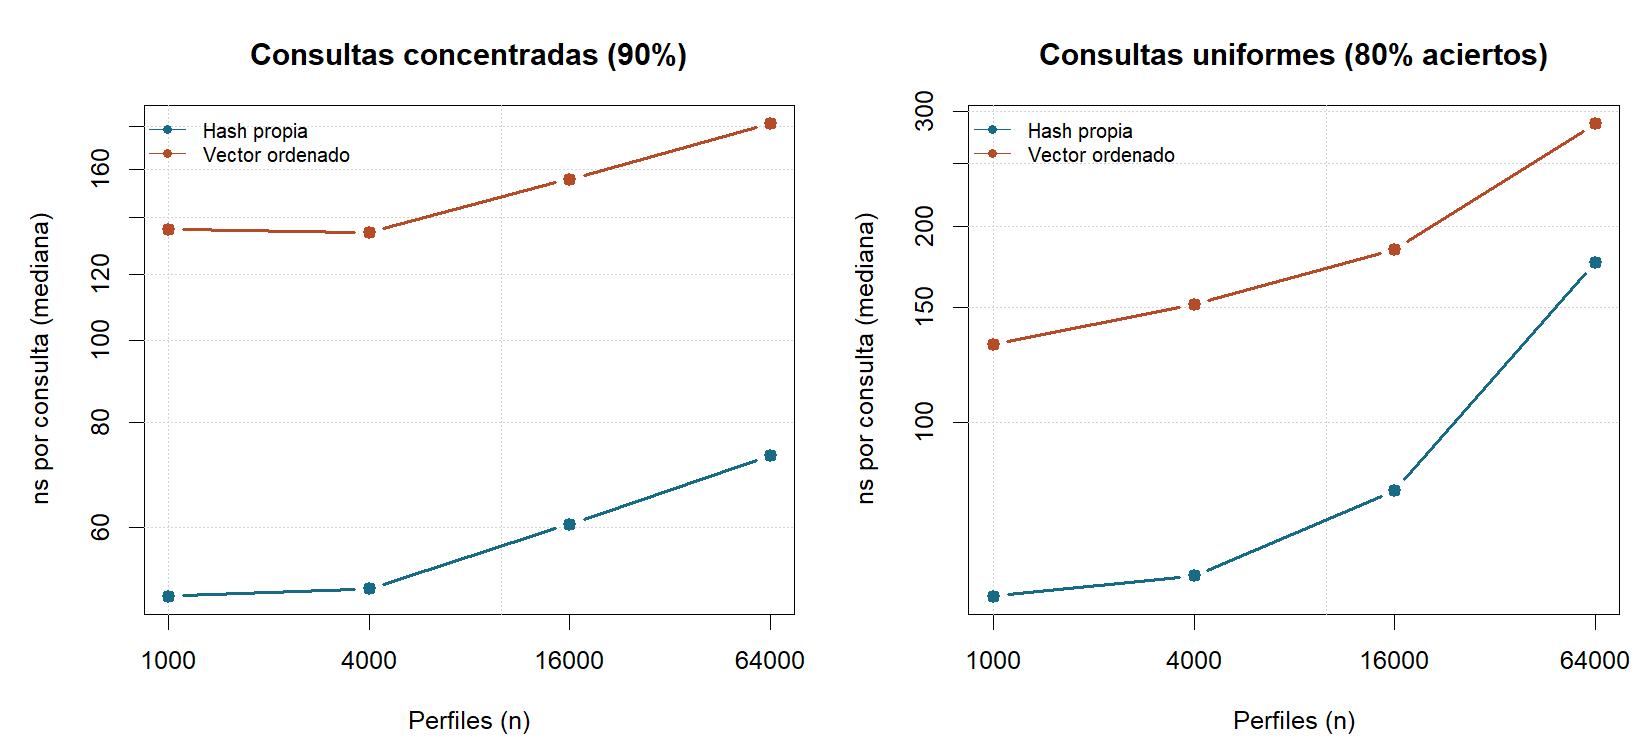

The data file committed next to this chart (first rows):
operacion, escenario, n, candidato, repeticion, consultas, aciertos, semilla, construccion_ns, consulta_total_ns, ns_por_consulta, bytes_estructura_estimados, checksum
buscar_personaje, uniforme_80_aciertos, 1000, hash, 1, 1000000, 799971, 20261125, 1001000, 54003000, 54, 237792, 91538147
buscar_personaje, uniforme_80_aciertos, 1000, vector_ordenado, 1, 1000000, 799971, 20261125, 0, 128414000, 128.4, 155672, 91538147
buscar_personaje, popular_90_por_ciento, 1000, hash, 1, 1000000, 1000000, 20261125, 1001000, 49001000, 49, 237792, 113716414
buscar_personaje, popular_90_por_ciento, 1000, vector_ordenado, 1, 1000000, 1000000, 20261125, 0, 133119000, 133.1, 155672, 113716414
buscar_personaje, uniforme_80_aciertos, 1000, vector_ordenado, 2, 1000000, 799971, 20261125, 1003000, 134562000, 134.6, 155672, 91538147
buscar_personaje, uniforme_80_aciertos, 1000, hash, 2, 1000000, 799971, 20261125, 0, 54767000, 54.77, 237792, 91538147
buscar_personaje, popular_90_por_ciento, 1000, vector_ordenado, 2, 1000000, 1000000, 20261125, 1003000, 148510000, 148.5, 155672, 113716414
buscar_personaje, popular_90_por_ciento, 1000, hash, 2, 1000000, 1000000, 20261125, 0, 51563000, 51.56, 237792, 113716414
buscar_personaje, uniforme_80_aciertos, 1000, hash, 3, 1000000, 799971, 20261125, 0, 55092000, 55.09, 237792, 91538147
buscar_personaje, uniforme_80_aciertos, 1000, vector_ordenado, 3, 1000000, 799971, 20261125, 0, 131685000, 131.7, 155672, 91538147
buscar_personaje, popular_90_por_ciento, 1000, hash, 3, 1000000, 1000000, 20261125, 0, 49683000, 49.68, 237792, 113716414
buscar_personaje, popular_90_por_ciento, 1000, vector_ordenado, 3, 1000000, 1000000, 20261125, 0, 135528000, 135.5, 155672, 113716414
buscar_personaje, uniforme_80_aciertos, 1000, vector_ordenado, 4, 1000000, 799971, 20261125, 0, 132144000, 132.1, 155672, 91538147
buscar_personaje, uniforme_80_aciertos, 1000, hash, 4, 1000000, 799971, 20261125, 0, 51016000, 51.02, 237792, 91538147
buscar_personaje, popular_90_por_ciento, 1000, vector_ordenado, 4, 1000000, 1000000, 20261125, 0, 133513000, 133.5, 155672, 113716414
buscar_personaje, popular_90_por_ciento, 1000, hash, 4, 1000000, 1000000, 20261125, 0, 49491000, 49.49, 237792, 113716414
buscar_personaje, uniforme_80_aciertos, 1000, hash, 5, 1000000, 799971, 20261125, 0, 50226000, 50.23, 237792, 91538147
buscar_personaje, uniforme_80_aciertos, 1000, vector_ordenado, 5, 1000000, 799971, 20261125, 0, 129069000, 129.1, 155672, 91538147
buscar_personaje, popular_90_por_ciento, 1000, hash, 5, 1000000, 1000000, 20261125, 0, 49704000, 49.7, 237792, 113716414
buscar_personaje, popular_90_por_ciento, 1000, vector_ordenado, 5, 1000000, 1000000, 20261125, 0, 136024000, 136, 155672, 113716414
buscar_personaje, uniforme_80_aciertos, 4000, hash, 1, 1000000, 800352, 20261125, 1995000, 59104000, 59.1, 947736, 91617220
buscar_personaje, uniforme_80_aciertos, 4000, vector_ordenado, 1, 1000000, 800352, 20261125, 899000, 149050000, 149.1, 622616, 91617220
buscar_personaje, popular_90_por_ciento, 4000, hash, 1, 1000000, 1000000, 20261125, 1995000, 49682000, 49.68, 947736, 113711281
buscar_personaje, popular_90_por_ciento, 4000, vector_ordenado, 1, 1000000, 1000000, 20261125, 899000, 133604000, 133.6, 622616, 113711281
buscar_personaje, uniforme_80_aciertos, 4000, vector_ordenado, 2, 1000000, 800352, 20261125, 2008000, 156478000, 156.5, 622616, 91617220
buscar_personaje, uniforme_80_aciertos, 4000, hash, 2, 1000000, 800352, 20261125, 994000, 59508000, 59.51, 947736, 91617220
buscar_personaje, popular_90_por_ciento, 4000, vector_ordenado, 2, 1000000, 1000000, 20261125, 2008000, 134549000, 134.5, 622616, 113711281
buscar_personaje, popular_90_por_ciento, 4000, hash, 2, 1000000, 1000000, 20261125, 994000, 50544000, 50.54, 947736, 113711281
buscar_personaje, uniforme_80_aciertos, 4000, hash, 3, 1000000, 800352, 20261125, 2001000, 58016000, 58.02, 947736, 91617220
buscar_personaje, uniforme_80_aciertos, 4000, vector_ordenado, 3, 1000000, 800352, 20261125, 0, 151914000, 151.9, 622616, 91617220
buscar_personaje, popular_90_por_ciento, 4000, hash, 3, 1000000, 1000000, 20261125, 2001000, 52511000, 52.51, 947736, 113711281
buscar_personaje, popular_90_por_ciento, 4000, vector_ordenado, 3, 1000000, 1000000, 20261125, 0, 131527000, 131.5, 622616, 113711281
buscar_personaje, uniforme_80_aciertos, 4000, vector_ordenado, 4, 1000000, 800352, 20261125, 1000000, 160028000, 160, 622616, 91617220
buscar_personaje, uniforme_80_aciertos, 4000, hash, 4, 1000000, 800352, 20261125, 1000000, 57000000, 57, 947736, 91617220
buscar_personaje, popular_90_por_ciento, 4000, vector_ordenado, 4, 1000000, 1000000, 20261125, 1000000, 141044000, 141, 622616, 113711281
buscar_personaje, popular_90_por_ciento, 4000, hash, 4, 1000000, 1000000, 20261125, 1000000, 54000000, 54, 947736, 113711281
buscar_personaje, uniforme_80_aciertos, 4000, hash, 5, 1000000, 800352, 20261125, 1000000, 56520000, 56.52, 947736, 91617220
buscar_personaje, uniforme_80_aciertos, 4000, vector_ordenado, 5, 1000000, 800352, 20261125, 1000000, 149817000, 149.8, 622616, 91617220
buscar_personaje, popular_90_por_ciento, 4000, hash, 5, 1000000, 1000000, 20261125, 1000000, 50685000, 50.69, 947736, 113711281
buscar_personaje, popular_90_por_ciento, 4000, vector_ordenado, 5, 1000000, 1000000, 20261125, 1000000, 141514000, 141.5, 622616, 113711281
buscar_personaje, uniforme_80_aciertos, 16000, hash, 1, 1000000, 800321, 20261125, 8986000, 78510000, 78.51, 3808672, 91631153
buscar_personaje, uniforme_80_aciertos, 16000, vector_ordenado, 1, 1000000, 800321, 20261125, 4001000, 177579000, 177.6, 2490392, 91631153
buscar_personaje, popular_90_por_ciento, 16000, hash, 1, 1000000, 1000000, 20261125, 8986000, 60056000, 60.06, 3808672, 113700032
buscar_personaje, popular_90_por_ciento, 16000, vector_ordenado, 1, 1000000, 1000000, 20261125, 4001000, 160758000, 160.8, 2490392, 113700032
buscar_personaje, uniforme_80_aciertos, 16000, vector_ordenado, 2, 1000000, 800321, 20261125, 4013000, 183999000, 184, 2490392, 91631153
buscar_personaje, uniforme_80_aciertos, 16000, hash, 2, 1000000, 800321, 20261125, 6998000, 79005000, 79, 3808672, 91631153
buscar_personaje, popular_90_por_ciento, 16000, vector_ordenado, 2, 1000000, 1000000, 20261125, 4013000, 155668000, 155.7, 2490392, 113700032
buscar_personaje, popular_90_por_ciento, 16000, hash, 2, 1000000, 1000000, 20261125, 6998000, 63548000, 63.55, 3808672, 113700032
buscar_personaje, uniforme_80_aciertos, 16000, hash, 3, 1000000, 800321, 20261125, 8017000, 78490000, 78.49, 3808672, 91631153
buscar_personaje, uniforme_80_aciertos, 16000, vector_ordenado, 3, 1000000, 800321, 20261125, 4004000, 184644000, 184.6, 2490392, 91631153
buscar_personaje, popular_90_por_ciento, 16000, hash, 3, 1000000, 1000000, 20261125, 8017000, 60509000, 60.51, 3808672, 113700032
buscar_personaje, popular_90_por_ciento, 16000, vector_ordenado, 3, 1000000, 1000000, 20261125, 4004000, 155160000, 155.2, 2490392, 113700032
buscar_personaje, uniforme_80_aciertos, 16000, vector_ordenado, 4, 1000000, 800321, 20261125, 4497000, 197131000, 197.1, 2490392, 91631153
buscar_personaje, uniforme_80_aciertos, 16000, hash, 4, 1000000, 800321, 20261125, 8001000, 76006000, 76.01, 3808672, 91631153
buscar_personaje, popular_90_por_ciento, 16000, vector_ordenado, 4, 1000000, 1000000, 20261125, 4497000, 161552000, 161.6, 2490392, 113700032
buscar_personaje, popular_90_por_ciento, 16000, hash, 4, 1000000, 1000000, 20261125, 8001000, 55512000, 55.51, 3808672, 113700032
buscar_personaje, uniforme_80_aciertos, 16000, hash, 5, 1000000, 800321, 20261125, 9000000, 78235000, 78.23, 3808672, 91631153
buscar_personaje, uniforme_80_aciertos, 16000, vector_ordenado, 5, 1000000, 800321, 20261125, 3000000, 182976000, 183, 2490392, 91631153
buscar_personaje, popular_90_por_ciento, 16000, hash, 5, 1000000, 1000000, 20261125, 9000000, 66787000, 66.79, 3808672, 113700032
buscar_personaje, popular_90_por_ciento, 16000, vector_ordenado, 5, 1000000, 1000000, 20261125, 3000000, 152039000, 152, 2490392, 113700032
... 20 more rows
